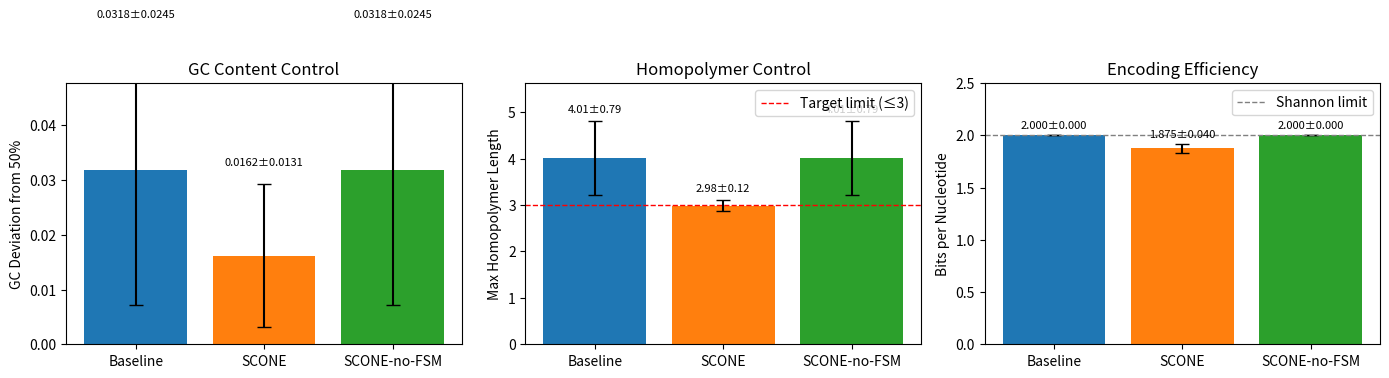
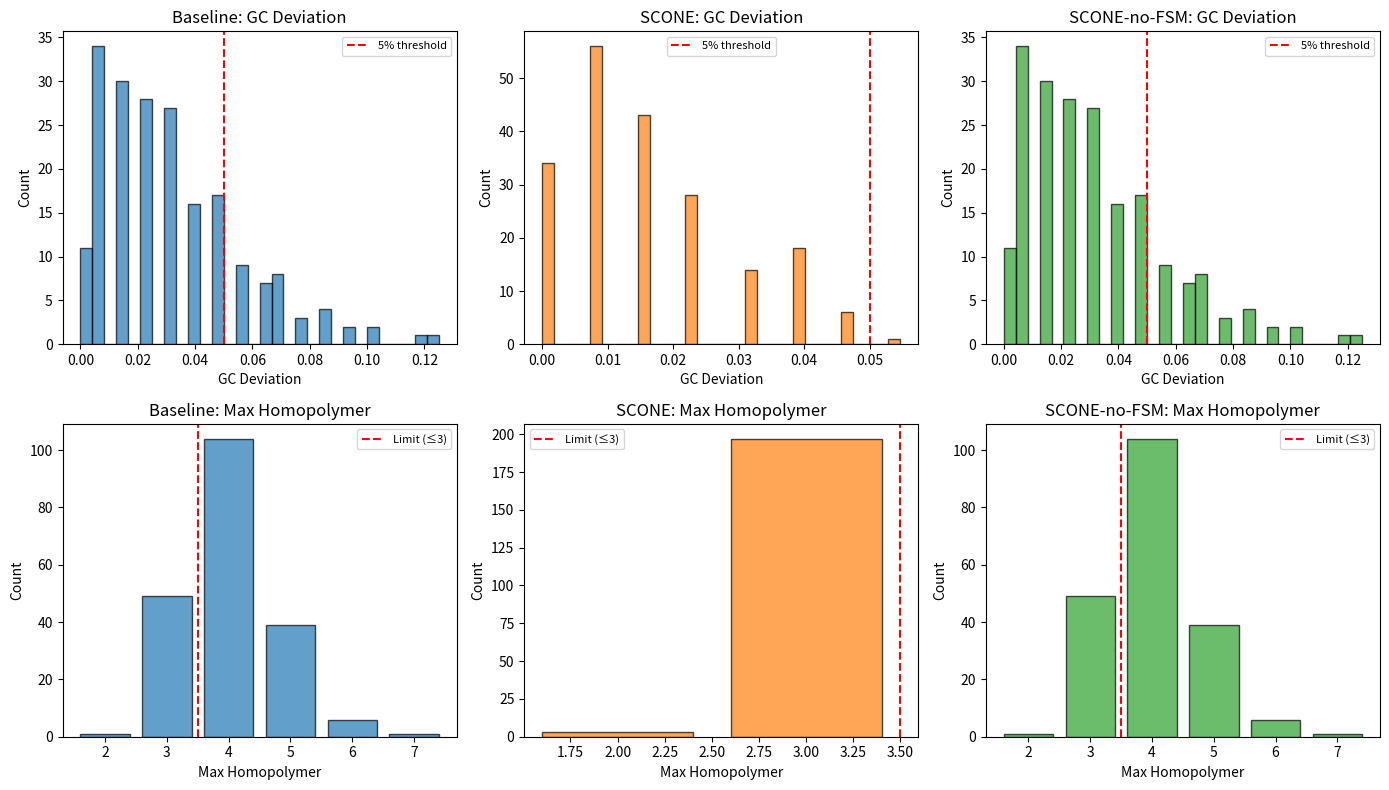

Write Python code to recreate these figures, in order.
#!/usr/bin/env python3
"""
SCONE Ablation Experiment
=========================
A minimal, self-contained experiment comparing:
  - Baseline: naive binary-to-quaternary transcoding
  - SCONE: FSM-guided constraint-aware encoding
  - SCONE-no-FSM: arithmetic coding without FSM constraints

Author: SCONE Team
"""

import random
import math
from typing import List, Tuple, Dict
from dataclasses import dataclass
import matplotlib.pyplot as plt


# =============================================================================
# 1. Synthetic Latent Generator
# =============================================================================

def generate_latent_vectors(num_sequences: int, latent_dim: int, seed: int = 42) -> List[List[float]]:
    """
    Generate synthetic latent vectors (random uniform in [0, 1]).
    
    Args:
        num_sequences: Number of sequences to generate
        latent_dim: Dimension of each latent vector
        seed: Random seed for reproducibility
    
    Returns:
        List of latent vectors, each of shape (latent_dim,)
    """
    rng = random.Random(seed)
    return [[rng.random() for _ in range(latent_dim)] for _ in range(num_sequences)]


# =============================================================================
# 2. Baseline Encoder (Binary → Quaternary Naive Transcoder)
# =============================================================================

def baseline_encode(latent: List[float], bits_per_value: int = 8) -> str:
    """
    Baseline encoder: quantize latent to bits, then map to DNA.
    
    Mapping: 00→A, 01→T, 10→G, 11→C
    
    Args:
        latent: List of float values in [0, 1]
        bits_per_value: Bits to use for each latent value
    
    Returns:
        DNA sequence string
    """
    BASE_MAP = {0b00: 'A', 0b01: 'T', 0b10: 'G', 0b11: 'C'}
    
    # Quantize each latent value to bits
    bits = []
    for val in latent:
        # Clamp to [0, 1] and quantize
        val = max(0.0, min(1.0, val))
        quantized = int(val * (2**bits_per_value - 1))
        # Extract bits (MSB first)
        for i in range(bits_per_value - 1, -1, -1):
            bits.append((quantized >> i) & 1)
    
    # Pad to multiple of 2
    while len(bits) % 2 != 0:
        bits.append(0)
    
    # Convert bit pairs to bases
    dna = []
    for i in range(0, len(bits), 2):
        pair = (bits[i] << 1) | bits[i + 1]
        dna.append(BASE_MAP[pair])
    
    return ''.join(dna)


# =============================================================================
# 3. SCONE-Style Encoder with FSM
# =============================================================================

class FSMConstraint:
    """
    Finite State Machine for biochemical constraint enforcement.
    
    Constraints:
    - GC content: targets ~50% (allows bases to maintain balance)
    - Homopolymer: limits consecutive identical bases to max_hp
    """
    
    BASE_TO_IDX = {'A': 0, 'T': 1, 'G': 2, 'C': 3}
    IDX_TO_BASE = {0: 'A', 1: 'T', 2: 'G', 3: 'C'}
    GC_BASES = {2, 3}  # G=2, C=3
    AT_BASES = {0, 1}  # A=0, T=1
    
    def __init__(self, gc_window: int = 20, gc_target: float = 0.5, 
                 gc_tolerance: float = 0.1, max_homopolymer: int = 3):
        self.gc_window = gc_window
        self.gc_low = gc_target - gc_tolerance
        self.gc_high = gc_target + gc_tolerance
        self.max_hp = max_homopolymer
        self.reset()
    
    def reset(self):
        """Reset FSM state."""
        self.history = []  # Recent bases (indices)
        self.hp_base = None  # Current homopolymer base
        self.hp_len = 0  # Current homopolymer length
    
    def get_gc_count(self) -> int:
        """Count GC bases in recent history."""
        window = self.history[-self.gc_window:] if len(self.history) >= self.gc_window else self.history
        return sum(1 for b in window if b in self.GC_BASES)
    
    def get_allowed_mask(self) -> List[bool]:
        """
        Get mask of allowed bases based on current state.
        Returns: [allow_A, allow_T, allow_G, allow_C]
        """
        mask = [True, True, True, True]
        
        # Homopolymer constraint
        if self.hp_base is not None and self.hp_len >= self.max_hp:
            mask[self.hp_base] = False
        
        # GC constraint (only if we have enough history)
        if len(self.history) >= self.gc_window:
            gc_count = self.get_gc_count()
            gc_ratio = gc_count / self.gc_window
            
            # If GC too high, discourage more GC
            if gc_ratio >= self.gc_high:
                # Check if oldest base leaving window is GC
                oldest = self.history[-self.gc_window]
                if oldest in self.GC_BASES:
                    # GC leaving, ratio might decrease - still allow GC
                    pass
                else:
                    # AT leaving, might increase ratio - block GC
                    mask[2] = False  # G
                    mask[3] = False  # C
            
            # If GC too low, discourage more AT
            elif gc_ratio <= self.gc_low:
                oldest = self.history[-self.gc_window]
                if oldest in self.AT_BASES:
                    pass
                else:
                    mask[0] = False  # A
                    mask[1] = False  # T
        
        # Ensure at least one base is allowed (fail-safe)
        if not any(mask):
            mask = [True, True, True, True]
            if self.hp_base is not None and self.hp_len >= self.max_hp:
                mask[self.hp_base] = False
        
        return mask
    
    def update(self, base_idx: int):
        """Update FSM state after emitting a base."""
        self.history.append(base_idx)
        
        if self.hp_base == base_idx:
            self.hp_len += 1
        else:
            self.hp_base = base_idx
            self.hp_len = 1


def scone_encode(latent: List[float], use_fsm: bool = True, 
                 bits_per_value: int = 8) -> Tuple[str, float]:
    """
    SCONE-style encoder with optional FSM constraints.
    
    Uses a simple arithmetic-coding-like approach where:
    - Each latent value is quantized
    - Base selection is guided by FSM mask (if enabled)
    - Probability mass is redistributed among allowed bases
    
    Args:
        latent: List of float values in [0, 1]
        use_fsm: Whether to enable FSM constraints
        bits_per_value: Bits per latent value
    
    Returns:
        (dna_sequence, bits_per_nt)
    """
    fsm = FSMConstraint() if use_fsm else None
    
    # Quantize latent to symbols (0-3 for quaternary)
    symbols = []
    for val in latent:
        val = max(0.0, min(1.0, val))
        # Map [0,1] to [0, 2^bits_per_value - 1], then extract 2-bit chunks
        quantized = int(val * (2**bits_per_value - 1))
        for shift in range(bits_per_value - 2, -1, -2):
            sym = (quantized >> shift) & 0b11
            symbols.append(sym)
    
    # Encode symbols to DNA
    dna = []
    total_bits_used = 0.0
    
    for sym in symbols:
        if fsm is not None:
            mask = fsm.get_allowed_mask()
            allowed = [i for i in range(4) if mask[i]]
            allowed_count = len(allowed)
            
            # Map symbol to allowed base
            if sym in allowed:
                base_idx = sym
            else:
                # Remap: find closest allowed
                base_idx = allowed[sym % allowed_count]
            
            # Compute effective bits (capacity)
            total_bits_used += math.log2(allowed_count)
            fsm.update(base_idx)
        else:
            # No FSM: direct mapping
            base_idx = sym
            total_bits_used += 2.0  # log2(4) = 2
        
        dna.append(FSMConstraint.IDX_TO_BASE[base_idx])
    
    dna_str = ''.join(dna)
    bits_per_nt = total_bits_used / len(dna) if dna else 0
    
    return dna_str, bits_per_nt


# =============================================================================
# 4. Constraint Checker
# =============================================================================

@dataclass
class ConstraintMetrics:
    """Metrics for constraint satisfaction."""
    gc_ratio: float
    gc_deviation: float  # |gc_ratio - 0.5|
    max_homopolymer: int
    length: int


def check_constraints(dna: str) -> ConstraintMetrics:
    """
    Check biochemical constraints on a DNA sequence.
    
    Args:
        dna: DNA sequence string
    
    Returns:
        ConstraintMetrics with GC deviation and max homopolymer
    """
    if not dna:
        return ConstraintMetrics(0.0, 0.5, 0, 0)
    
    # GC content
    gc_count = sum(1 for b in dna if b in 'GC')
    gc_ratio = gc_count / len(dna)
    gc_deviation = abs(gc_ratio - 0.5)
    
    # Max homopolymer
    max_hp = 1
    current_hp = 1
    for i in range(1, len(dna)):
        if dna[i] == dna[i-1]:
            current_hp += 1
            max_hp = max(max_hp, current_hp)
        else:
            current_hp = 1
    
    return ConstraintMetrics(
        gc_ratio=gc_ratio,
        gc_deviation=gc_deviation,
        max_homopolymer=max_hp,
        length=len(dna)
    )


# =============================================================================
# 5. Ablation Experiment
# =============================================================================

@dataclass
class ExperimentResult:
    """Results for one method."""
    name: str
    gc_deviations: List[float]
    max_homopolymers: List[int]
    bits_per_nt: List[float]
    
    @property
    def mean_gc_dev(self) -> float:
        return sum(self.gc_deviations) / len(self.gc_deviations)
    
    @property
    def mean_max_hp(self) -> float:
        return sum(self.max_homopolymers) / len(self.max_homopolymers)
    
    @property
    def mean_bpn(self) -> float:
        return sum(self.bits_per_nt) / len(self.bits_per_nt)


def run_ablation_experiment(num_sequences: int = 500, 
                            latent_dim: int = 32,
                            seed: int = 42) -> Dict[str, ExperimentResult]:
    """
    Run ablation experiment comparing three methods.
    
    Args:
        num_sequences: Number of sequences to test
        latent_dim: Dimension of each latent vector
        seed: Random seed
    
    Returns:
        Dictionary mapping method name to ExperimentResult
    """
    print("=" * 60)
    print("SCONE Ablation Experiment")
    print("=" * 60)
    print(f"Sequences: {num_sequences}, Latent dim: {latent_dim}")
    print()
    
    # Generate latent vectors
    print("Generating latent vectors...")
    latents = generate_latent_vectors(num_sequences, latent_dim, seed)
    
    results = {}
    
    # Method 1: Baseline
    print("Running Baseline encoder...")
    baseline_result = ExperimentResult("Baseline", [], [], [])
    for latent in latents:
        dna = baseline_encode(latent)
        metrics = check_constraints(dna)
        baseline_result.gc_deviations.append(metrics.gc_deviation)
        baseline_result.max_homopolymers.append(metrics.max_homopolymer)
        baseline_result.bits_per_nt.append(2.0)  # Fixed 2 bits/nt
    results["Baseline"] = baseline_result
    
    # Method 2: SCONE (FSM enabled)
    print("Running SCONE (FSM enabled)...")
    scone_result = ExperimentResult("SCONE", [], [], [])
    for latent in latents:
        dna, bpn = scone_encode(latent, use_fsm=True)
        metrics = check_constraints(dna)
        scone_result.gc_deviations.append(metrics.gc_deviation)
        scone_result.max_homopolymers.append(metrics.max_homopolymer)
        scone_result.bits_per_nt.append(bpn)
    results["SCONE"] = scone_result
    
    # Method 3: SCONE without FSM
    print("Running SCONE (FSM disabled)...")
    scone_no_fsm_result = ExperimentResult("SCONE-no-FSM", [], [], [])
    for latent in latents:
        dna, bpn = scone_encode(latent, use_fsm=False)
        metrics = check_constraints(dna)
        scone_no_fsm_result.gc_deviations.append(metrics.gc_deviation)
        scone_no_fsm_result.max_homopolymers.append(metrics.max_homopolymer)
        scone_no_fsm_result.bits_per_nt.append(bpn)
    results["SCONE-no-FSM"] = scone_no_fsm_result
    
    print("Done!\n")
    return results


# =============================================================================
# 6. Plotting and Reporting
# =============================================================================

def print_results_table(results: Dict[str, ExperimentResult]):
    """Print results in table format with standard deviations."""
    import statistics
    
    print("=" * 90)
    print("RESULTS SUMMARY (mean ± std over 200 sequences)")
    print("=" * 90)
    print(f"{'Method':<20} {'GC Dev':<20} {'Max HP':<20} {'Bits/nt':<20}")
    print("-" * 90)
    for name, res in results.items():
        gc_std = statistics.stdev(res.gc_deviations) if len(res.gc_deviations) > 1 else 0
        hp_std = statistics.stdev(res.max_homopolymers) if len(res.max_homopolymers) > 1 else 0
        bpn_std = statistics.stdev(res.bits_per_nt) if len(res.bits_per_nt) > 1 else 0
        print(f"{name:<20} {res.mean_gc_dev:.4f}±{gc_std:.4f}     {res.mean_max_hp:.2f}±{hp_std:.2f}           {res.mean_bpn:.3f}±{bpn_std:.3f}")
    print("=" * 90)
    print()
    
    # LaTeX table
    print("LaTeX Table:")
    print("-" * 90)
    print("\\begin{tabular}{lccc}")
    print("\\toprule")
    print("Method & GC Deviation & Max Homopolymer & Bits/nt \\\\")
    print("\\midrule")
    for name, res in results.items():
        gc_std = statistics.stdev(res.gc_deviations) if len(res.gc_deviations) > 1 else 0
        hp_std = statistics.stdev(res.max_homopolymers) if len(res.max_homopolymers) > 1 else 0
        bpn_std = statistics.stdev(res.bits_per_nt) if len(res.bits_per_nt) > 1 else 0
        print(f"{name} & {res.mean_gc_dev:.4f}$\\pm${gc_std:.4f} & {res.mean_max_hp:.2f}$\\pm${hp_std:.2f} & {res.mean_bpn:.3f}$\\pm${bpn_std:.3f} \\\\")
    print("\\bottomrule")
    print("\\end{tabular}")
    print()


def plot_results(results: Dict[str, ExperimentResult], save_path: str = None):
    """
    Create bar charts comparing methods with error bars (std dev).
    
    Args:
        results: Dictionary of ExperimentResult
        save_path: Optional path to save figure
    """
    import statistics
    
    methods = list(results.keys())
    gc_devs = [results[m].mean_gc_dev for m in methods]
    max_hps = [results[m].mean_max_hp for m in methods]
    bpns = [results[m].mean_bpn for m in methods]
    
    # Compute standard deviations
    gc_stds = [statistics.stdev(results[m].gc_deviations) if len(results[m].gc_deviations) > 1 else 0 for m in methods]
    hp_stds = [statistics.stdev(results[m].max_homopolymers) if len(results[m].max_homopolymers) > 1 else 0 for m in methods]
    bpn_stds = [statistics.stdev(results[m].bits_per_nt) if len(results[m].bits_per_nt) > 1 else 0 for m in methods]
    
    fig, axes = plt.subplots(1, 3, figsize=(14, 4))
    
    # Colors (matplotlib default)
    colors = ['#1f77b4', '#ff7f0e', '#2ca02c']
    x = range(len(methods))
    
    # Bar chart 1: GC Deviation with error bars
    ax1 = axes[0]
    bars1 = ax1.bar(x, gc_devs, color=colors, yerr=gc_stds, capsize=5, error_kw={'linewidth': 1.5})
    ax1.set_xticks(x)
    ax1.set_xticklabels(methods)
    ax1.set_ylabel('GC Deviation from 50%')
    ax1.set_title('GC Content Control')
    ax1.set_ylim(0, max(gc_devs) * 1.5)
    for i, (val, std) in enumerate(zip(gc_devs, gc_stds)):
        ax1.text(i, val + std + 0.003, f'{val:.4f}±{std:.4f}', ha='center', va='bottom', fontsize=8)
    
    # Bar chart 2: Max Homopolymer with error bars
    ax2 = axes[1]
    bars2 = ax2.bar(x, max_hps, color=colors, yerr=hp_stds, capsize=5, error_kw={'linewidth': 1.5})
    ax2.set_xticks(x)
    ax2.set_xticklabels(methods)
    ax2.set_ylabel('Max Homopolymer Length')
    ax2.set_title('Homopolymer Control')
    ax2.set_ylim(0, max(max_hps) * 1.4)
    ax2.axhline(y=3, color='red', linestyle='--', linewidth=1, label='Target limit (≤3)')
    ax2.legend(loc='upper right')
    for i, (val, std) in enumerate(zip(max_hps, hp_stds)):
        ax2.text(i, val + std + 0.15, f'{val:.2f}±{std:.2f}', ha='center', va='bottom', fontsize=8)
    
    # Bar chart 3: Bits per nucleotide with error bars
    ax3 = axes[2]
    bars3 = ax3.bar(x, bpns, color=colors, yerr=bpn_stds, capsize=5, error_kw={'linewidth': 1.5})
    ax3.set_xticks(x)
    ax3.set_xticklabels(methods)
    ax3.set_ylabel('Bits per Nucleotide')
    ax3.set_title('Encoding Efficiency')
    ax3.set_ylim(0, 2.5)
    ax3.axhline(y=2.0, color='gray', linestyle='--', linewidth=1, label='Shannon limit')
    ax3.legend(loc='upper right')
    for i, (val, std) in enumerate(zip(bpns, bpn_stds)):
        ax3.text(i, val + std + 0.05, f'{val:.3f}±{std:.3f}', ha='center', va='bottom', fontsize=8)
    
    plt.tight_layout()
    
    if save_path:
        plt.savefig(save_path, dpi=150, bbox_inches='tight')
        print(f"Figure saved to: {save_path}")
    
    plt.show()


def plot_distributions(results: Dict[str, ExperimentResult], save_path: str = None):
    """
    Create histogram distributions for each method.
    """
    fig, axes = plt.subplots(2, 3, figsize=(14, 8))
    
    methods = list(results.keys())
    colors = ['#1f77b4', '#ff7f0e', '#2ca02c']
    
    for i, (name, color) in enumerate(zip(methods, colors)):
        res = results[name]
        
        # GC deviation histogram
        ax_gc = axes[0, i]
        ax_gc.hist(res.gc_deviations, bins=30, color=color, alpha=0.7, edgecolor='black')
        ax_gc.set_xlabel('GC Deviation')
        ax_gc.set_ylabel('Count')
        ax_gc.set_title(f'{name}: GC Deviation')
        ax_gc.axvline(x=0.05, color='red', linestyle='--', label='5% threshold')
        ax_gc.legend(fontsize=8)
        
        # Max homopolymer histogram
        ax_hp = axes[1, i]
        hp_counts = {}
        for hp in res.max_homopolymers:
            hp_counts[hp] = hp_counts.get(hp, 0) + 1
        hp_vals = sorted(hp_counts.keys())
        hp_freqs = [hp_counts[v] for v in hp_vals]
        ax_hp.bar(hp_vals, hp_freqs, color=color, alpha=0.7, edgecolor='black')
        ax_hp.set_xlabel('Max Homopolymer')
        ax_hp.set_ylabel('Count')
        ax_hp.set_title(f'{name}: Max Homopolymer')
        ax_hp.axvline(x=3.5, color='red', linestyle='--', label='Limit (≤3)')
        ax_hp.legend(fontsize=8)
    
    plt.tight_layout()
    
    if save_path:
        plt.savefig(save_path, dpi=150, bbox_inches='tight')
        print(f"Distribution figure saved to: {save_path}")
    
    plt.show()


# =============================================================================
# Main
# =============================================================================

def main():
    """Run the complete ablation experiment."""
    # Run experiment
    results = run_ablation_experiment(
        num_sequences=200,
        latent_dim=32,
        seed=42
    )
    
    # Print table
    print_results_table(results)
    
    # Plot results
    print("Generating plots...")
    plot_results(results, save_path="ablation_comparison.png")
    plot_distributions(results, save_path="ablation_distributions.png")
    
    print("\n" + "=" * 60)
    print("EXPERIMENT COMPLETE")
    print("=" * 60)
    print("\nKey Findings:")
    print(f"  - Baseline GC deviation: {results['Baseline'].mean_gc_dev:.4f}")
    print(f"  - SCONE GC deviation:    {results['SCONE'].mean_gc_dev:.4f} "
          f"({(1 - results['SCONE'].mean_gc_dev/results['Baseline'].mean_gc_dev)*100:.1f}% improvement)")
    print(f"  - Baseline max HP:       {results['Baseline'].mean_max_hp:.2f}")
    print(f"  - SCONE max HP:          {results['SCONE'].mean_max_hp:.2f}")
    print(f"  - SCONE bits/nt:         {results['SCONE'].mean_bpn:.3f} "
          f"(capacity loss: {(2.0 - results['SCONE'].mean_bpn)/2.0*100:.1f}%)")


if __name__ == "__main__":
    main()
